The GitHub repository yyn-anson/COMP558Project contains a labelled image folder "LD_dataset" with 6 categories: beaches, city, forests, highways, mountains, offices. Examples follow, each with its label.

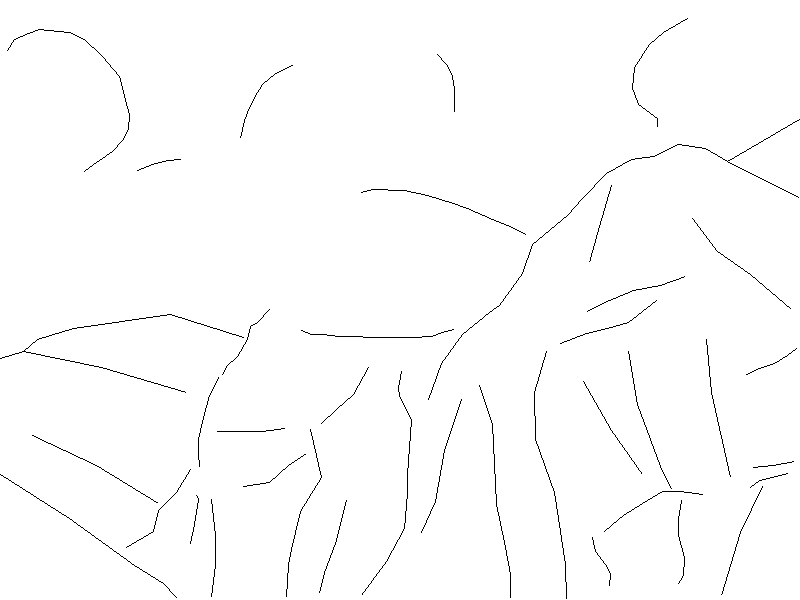
Label: mountains

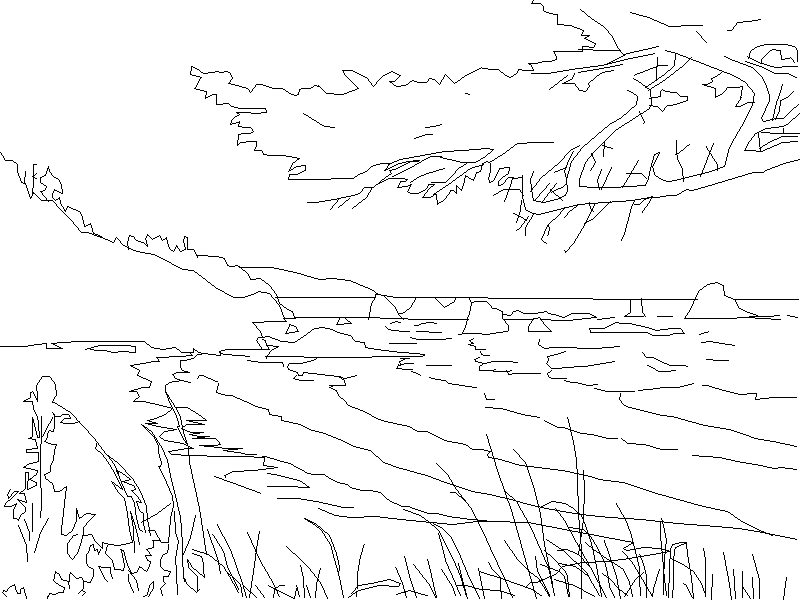
Label: beaches

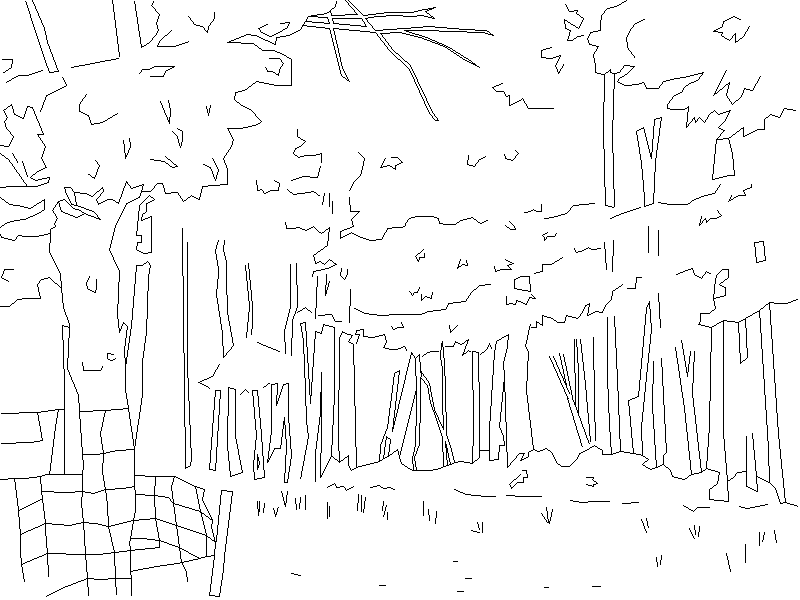
Label: forests

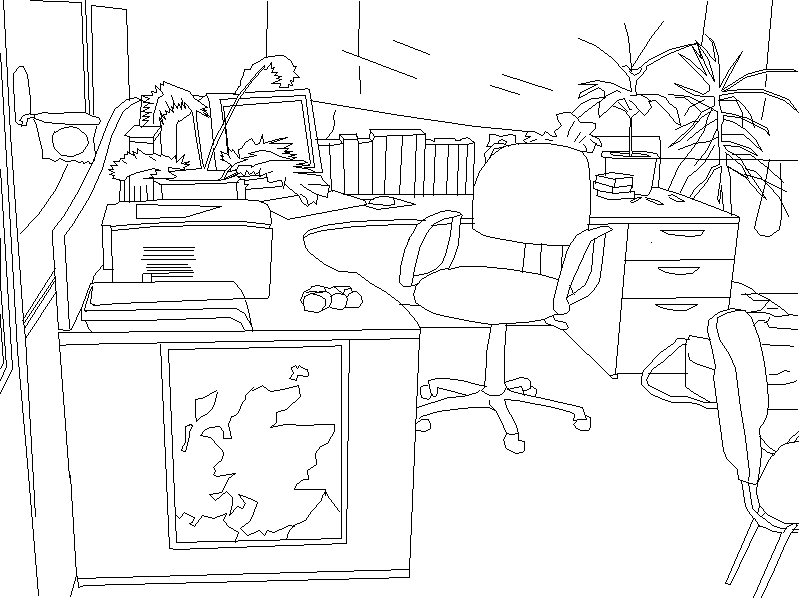
Label: offices

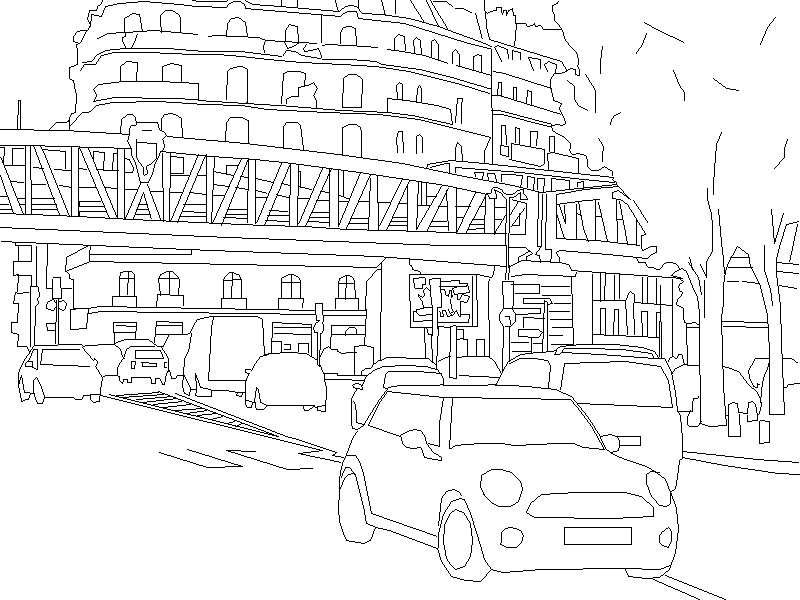
Label: city

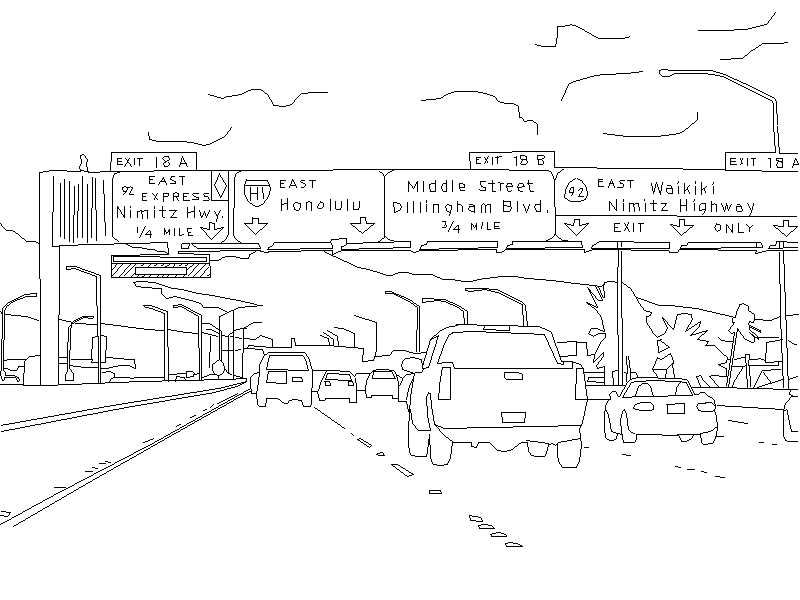
Label: highways
